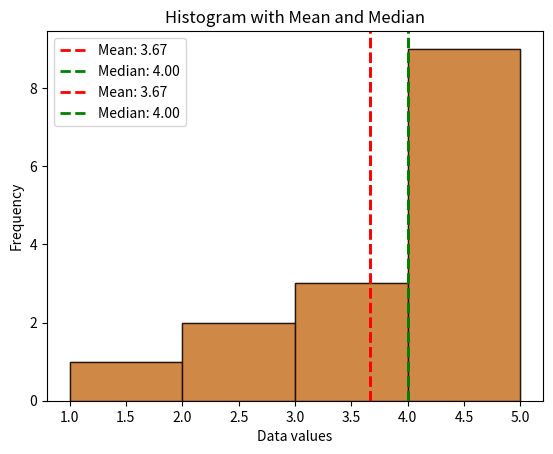

Reproduce this figure in Python.
#statistics.py - file responsible for basic statistics calculations

###
## simple_package - Module statistics.py
## Basic statistics calculations
###

## Here I need functions to take in data and do the
## following:
##
## 1) Calculate the mean, median, and standard deviation. 
##
## 2) Display the result with a clear and pretty print 
##    statement.
##
## 3) Plot a histogram of the data, with the mean and median 
##    marked on the plot. This should be part of a new Python
##    file in the package, called graphics.py.
##
## 4) Remember to provide a mechanism for checking that the input
##    is a numpy array or a list (if a list, you must convert it
##    to a numpy array).
##
## 5) Also, do something and/or throw an exception/message if the
##    numpy and matplotlib packages are not installed.
##


###
## simple_package - Module statistics.py
## Basic statistics calculations
###

# -------------------------------
# Import necessary packages with checks
# -------------------------------
try:
    import numpy as np
except ImportError:
    raise ImportError("NumPy is required. Please install it with `pip install numpy`.")

try:
    import matplotlib.pyplot as plt
except ImportError:
    # We'll still allow stats functions to work even if plotting is unavailable
    plt = None
    print("Warning: Matplotlib not installed. Plotting functions will not work.")

# -------------------------------
# Basic statistical functions
# -------------------------------

def mean(data):
    """Calculate the mean of the data."""
    data = np.asarray(data)
    return np.mean(data)

def median(data):
    """Calculate the median of the data."""
    data = np.asarray(data)
    return np.median(data)

def std_dev(data):
    """Calculate the standard deviation of the data."""
    data = np.asarray(data)
    return np.std(data)

# -------------------------------
# Pretty-print function
# -------------------------------
def pretty_print_stats(data):
    """
    Display mean, median, and standard deviation with a clear print statement.
    """
    data = np.asarray(data)
    m = mean(data)
    med = median(data)
    sd = std_dev(data)
    
    print("----- Statistics Summary -----")
    print(f"Mean: {m:.2f}")
    print(f"Median: {med:.2f}")
    print(f"Standard Deviation: {sd:.2f}")
    print("------------------------------")

# -------------------------------
# Plotting function (optional)
# -------------------------------
def plot_histogram(data):
    """
    Plot a histogram of the data with mean and median marked.
    Requires matplotlib.
    """
    if plt is None:
        raise ImportError("Matplotlib is not installed. Install it with `pip install matplotlib` to plot histograms.")
    
    data = np.asarray(data)
    m = mean(data)
    med = median(data)
    
    plt.hist(data, bins='auto', alpha=0.7, edgecolor='black')
    plt.axvline(m, color='red', linestyle='--', linewidth=2, label=f"Mean: {m:.2f}")
    plt.axvline(med, color='green', linestyle='--', linewidth=2, label=f"Median: {med:.2f}")
    
    plt.title("Histogram with Mean and Median")
    plt.xlabel("Data values")
    plt.ylabel("Frequency")
    plt.legend()
    plt.show()

# -------------------------------
# Block for testing the statistics module directly
# -------------------------------
if __name__ == '__main__':
    '''This code snipped runs when the script is executed directly. (For testing purposes)'''
    sample_data = [1, 2, 2, 3, 3, 3, 4, 4, 4, 4, 5, 5, 5, 5, 5]
    pretty_print_stats(sample_data)
    
    # Plot histogram only if matplotlib is available
    if plt:
        plot_histogram(sample_data)




if __name__ == '__main__':
    '''This code snipped runs when the script is executed directly. (For testing purposes)'''
    sample_data = [1, 2, 2, 3, 3, 3, 4, 4, 4, 4, 5, 5, 5, 5, 5]
    pretty_print_stats(sample_data)
    
    # Plot histogram only if matplotlib is available
    if plt:
        plot_histogram(sample_data)